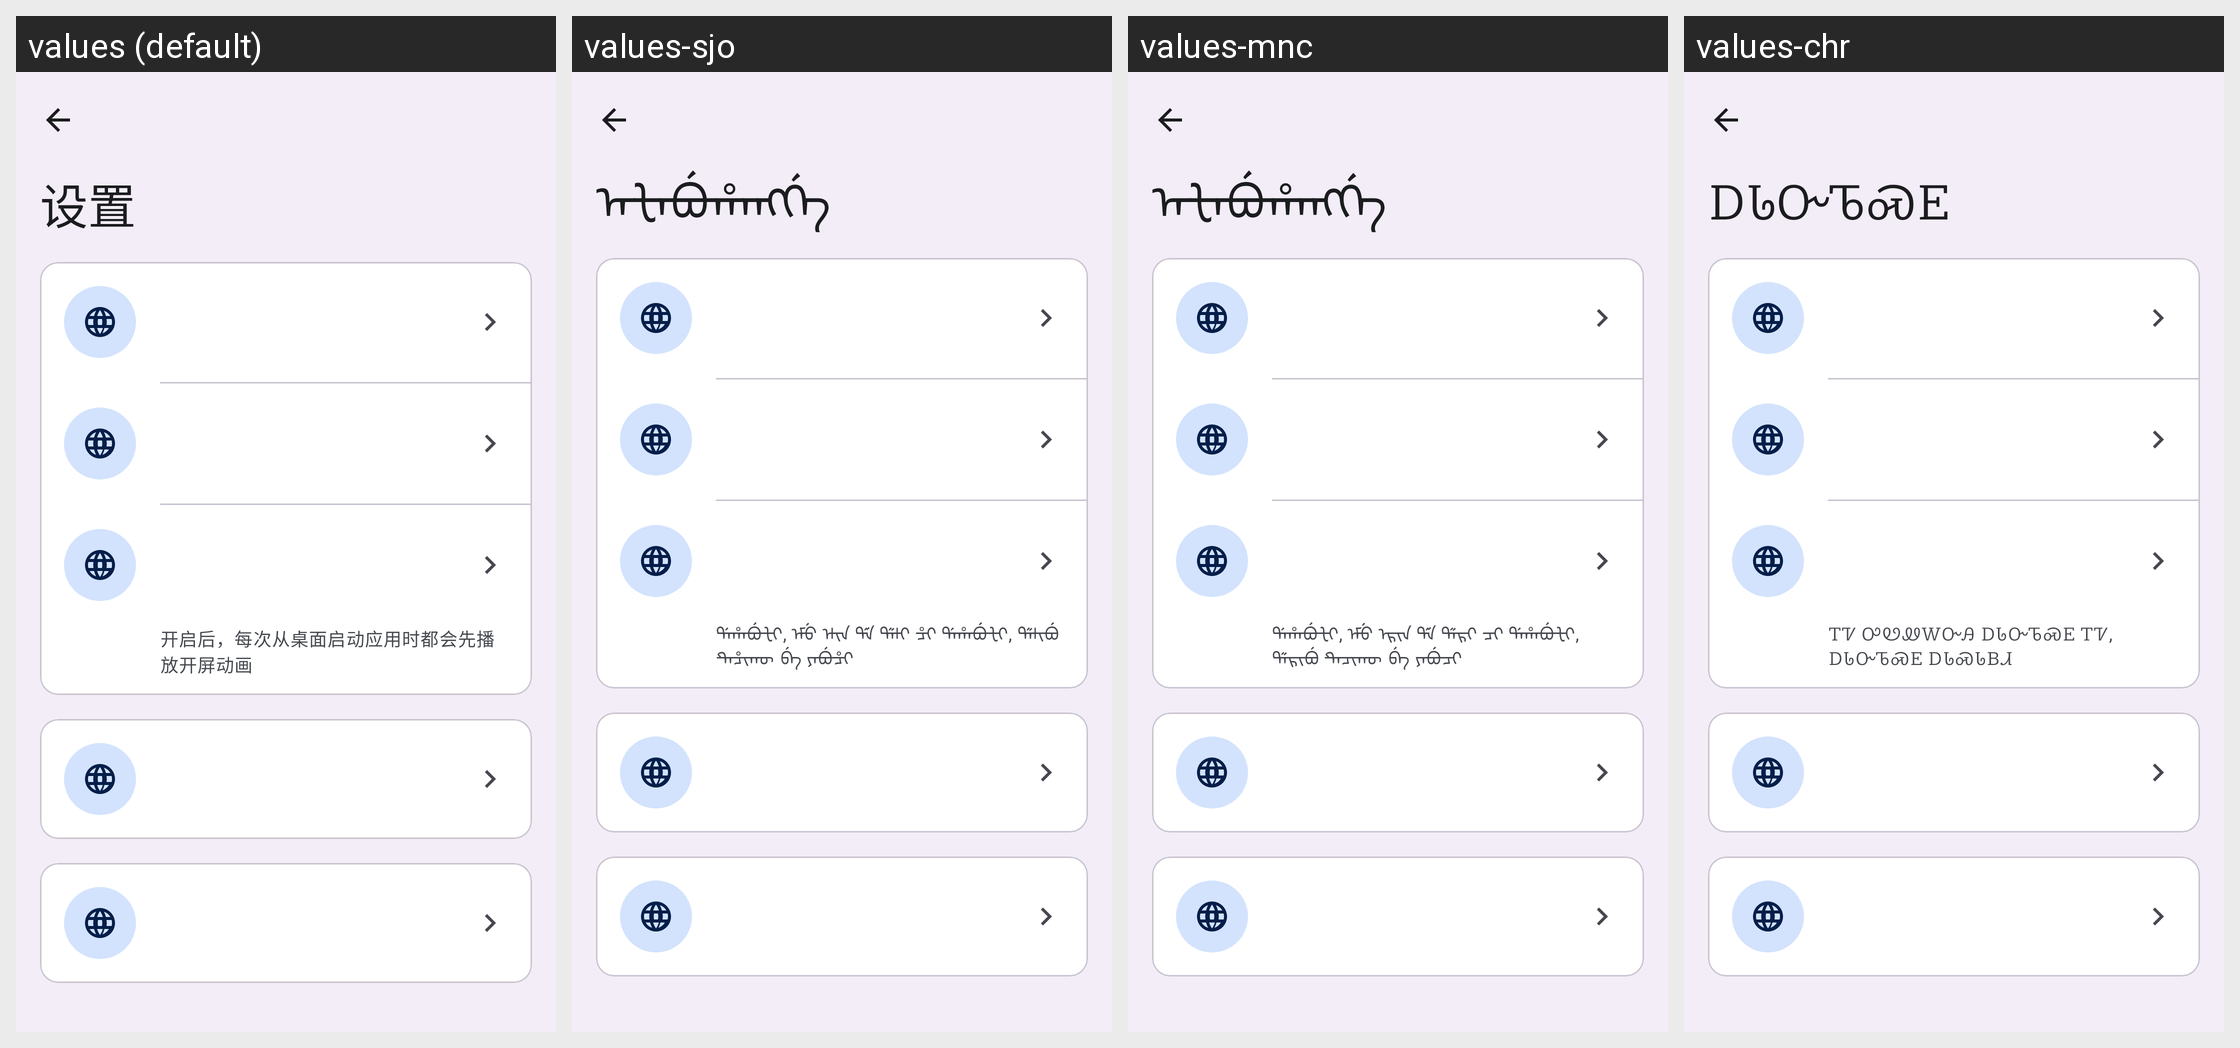

Translations of the strings shown on this Android screen, per locale in the grid:
Android screen res/layout/activity_settings.xml rendered under 4 locales, left to right: values (default), values-sjo, values-mnc, values-chr. Device: Nexus 5 (rendered at 1080×1920; each locale shown at half size, 540×960, under a caption strip naming it); theme Theme.Fairumanaja.
Other locales in the repository, not shown: values-ar, values-ar-rEG, values-bo, values-da, values-de, values-el, values-en, values-en-rUS, values-eo, values-es, values-fa, values-fil, values-fr, values-haw, values-hi, values-hmn, values-hu, values-hy, values-ii, values-in, values-it, values-ja, values-ko, values-la, values-lzh, values-mi, values-mn, values-ms, values-nb, values-nl, values-pl, values-pt, values-ru, values-sa, values-sv, values-th, values-tr, values-ug, values-yue, values-za, values-zh-rTW.
Strings drawn on this screen, with the default value and each locale's value (text and hints the layout hard-codes, and strings that could not be matched under every locale, appear in the picture but are not listed):

settings
  values: 设置
  values-sjo: ᠠᡫᠠᠪᡠᡥᠠᠩᡤᡝ
  values-mnc: ᠠᡶᠠᠪᡠᡥᠠᠩᡤᡝ
  values-chr: ᎠᏓᏅᏖᏍᎬ

splash_animation_hint
  values: 开启后，每次从桌面启动应用时都会先播放开屏动画
  values-sjo: ᡩᠠᡥᠠᠪᡠᡫᡞ, ᡝᠮᡠ ᡝᡰᡞᠨ ᡩᡝ ᡩᡝᡰᡞ ᡱᡞ ᡩᠠᡥᠠᠪᡠᡫᡞ, ᡩᡝᡰᡞᠪᡠ ᡨᠠᡱᡞᡣᡡ ᠪᡝ ᠶᠠᠪᡠᡱᡞ
  values-mnc: ᡩᠠᡥᠠᠪᡠᡶᡳ, ᡝᠮᡠ ᡝᡵᡳᠨ ᡩᡝ ᡩᡝᡵᡳ ᠴᡳ ᡩᠠᡥᠠᠪᡠᡶᡳ, ᡩᡝᡵᡳᠪᡠ ᡨᠠᠴᡳᡴᡡ ᠪᡝ ᠶᠠᠪᡠᠴᡳ
  values-chr: ᎢᏤ ᎤᏬᏪᎳᏅᎯ ᎠᏓᏅᏖᏍᎬ ᎢᏤ, ᎠᏓᏅᏖᏍᎬ ᎠᏓᏍᏓᏴᏗ
